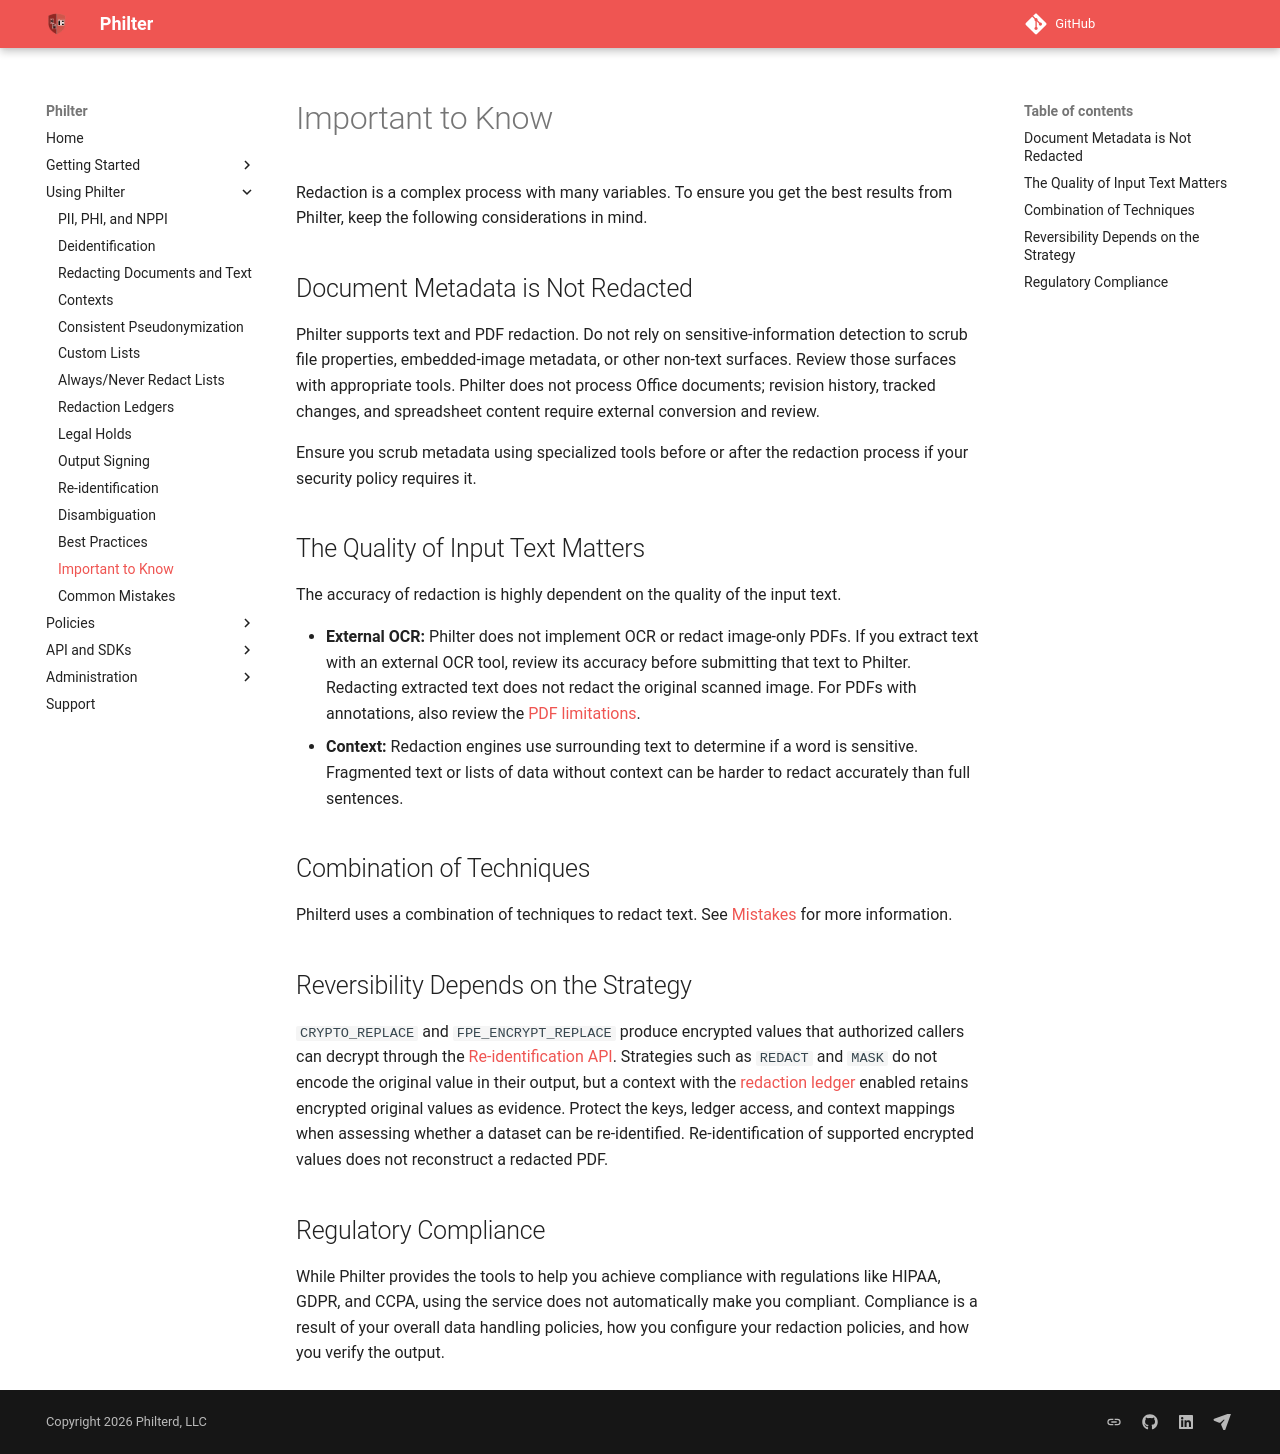

repository: philterd/philter · page: 4.0.0/redaction/important_to_know.html · generator: mkdocs

# Important to Know

Redaction is a complex process with many variables. To ensure you get the best results from Philter, keep the following considerations in mind.

## Document Metadata is Not Redacted

Philter supports text and PDF redaction. Do not rely on sensitive-information detection to scrub file properties, embedded-image metadata, or other non-text surfaces. Review those surfaces with appropriate tools. Philter does not process Office documents; revision history, tracked changes, and spreadsheet content require external conversion and review.

Ensure you scrub metadata using specialized tools before or after the redaction process if your security policy requires it.

## The Quality of Input Text Matters

The accuracy of redaction is highly dependent on the quality of the input text.

*   **External OCR:** Philter does not implement OCR or redact image-only PDFs. If you extract text with an external OCR tool, review its accuracy before submitting that text to Philter. Redacting extracted text does not redact the original scanned image. For PDFs with annotations, also review the [PDF limitations](redacting_documents.md#supported-file-formats).
*   **Context:** Redaction engines use surrounding text to determine if a word is sensitive. Fragmented text or lists of data without context can be harder to redact accurately than full sentences.

## Combination of Techniques

Philterd uses a combination of techniques to redact text. See [Mistakes](../mistakes.md) for more information.

## Reversibility Depends on the Strategy

`CRYPTO_REPLACE` and `FPE_ENCRYPT_REPLACE` produce encrypted values that authorized callers can decrypt through the [Re-identification API](re-identification.md). Strategies such as `REDACT` and `MASK` do not encode the original value in their output, but a context with the [redaction ledger](ledgers.md) enabled retains encrypted original values as evidence. Protect the keys, ledger access, and context mappings when assessing whether a dataset can be re-identified. Re-identification of supported encrypted values does not reconstruct a redacted PDF.

## Regulatory Compliance

While Philter provides the tools to help you achieve compliance with regulations like HIPAA, GDPR, and CCPA, using the service does not automatically make you compliant. Compliance is a result of your overall data handling policies, how you configure your redaction policies, and how you verify the output.
